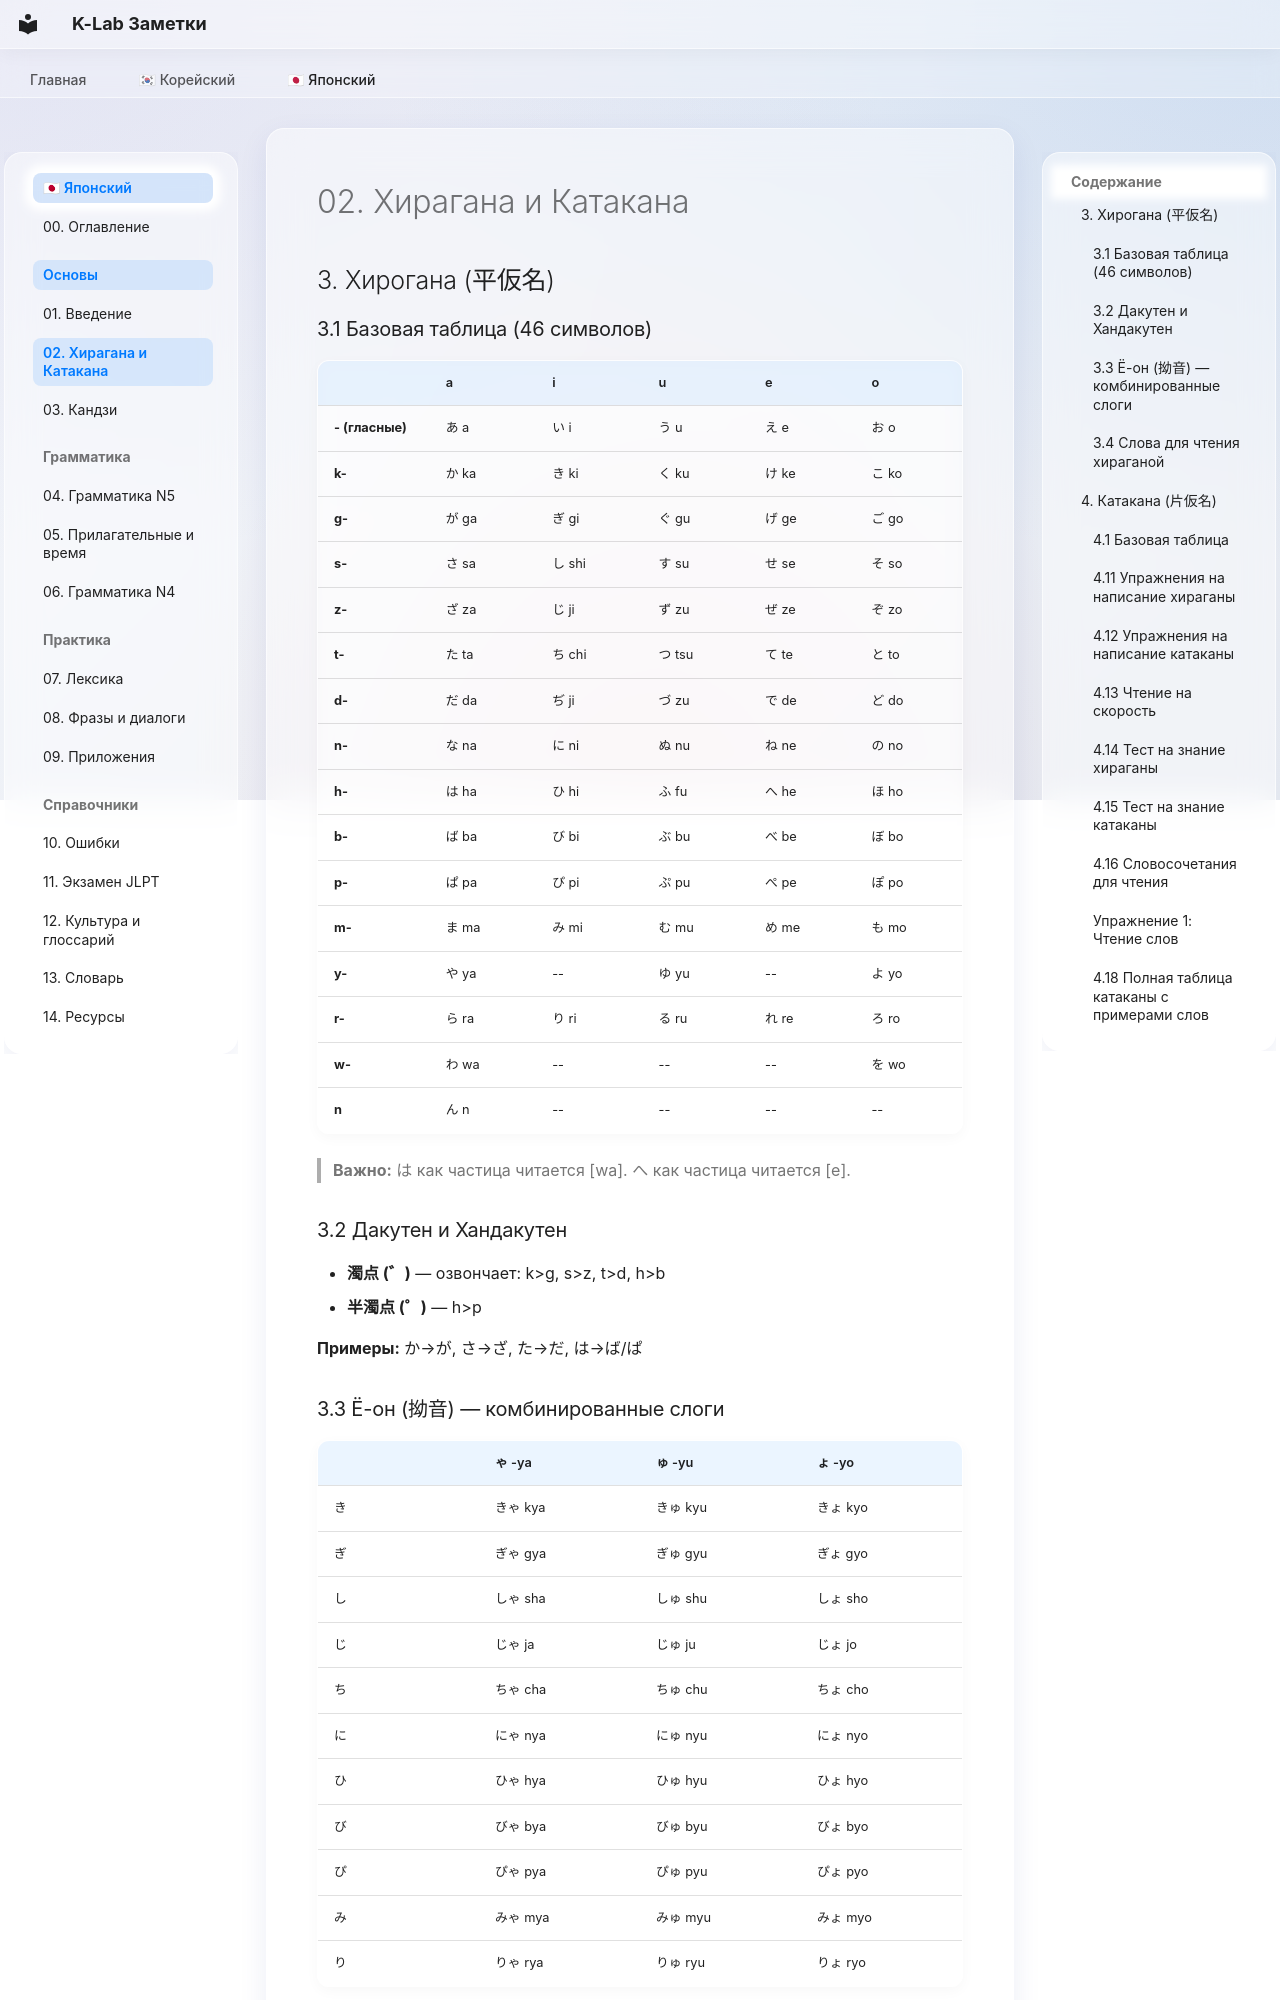

repository: madsaomi/korean · page: japanese/01_Основы/02_Хирагана_Катакана/index.html · generator: mkdocs

---
description: "Хирагана и катакана — слоговая азбука японского языка"
---
## 3. Хирогана (平仮名)
### 3.1 Базовая таблица (46 символов)
| | a | i | u | e | o |
|---|-----|-----|-----|-----|-----|
| **- (гласные)** | あ a | い i | う u | え e | お o |
| **k-** | か ka | き ki | く ku | け ke | こ ko |
| **g-** | が ga | ぎ gi | ぐ gu | げ ge | ご go |
| **s-** | さ sa | し shi | す su | せ se | そ so |
| **z-** | ざ za | じ ji | ず zu | ぜ ze | ぞ zo |
| **t-** | た ta | ち chi | つ tsu | て te | と to |
| **d-** | だ da | ぢ ji | づ zu | で de | ど do |
| **n-** | な na | に ni | ぬ nu | ね ne | の no |
| **h-** | は ha | ひ hi | ふ fu | へ he | ほ ho |
| **b-** | ば ba | び bi | ぶ bu | べ be | ぼ bo |
| **p-** | ぱ pa | ぴ pi | ぷ pu | ぺ pe | ぽ po |
| **m-** | ま ma | み mi | む mu | め me | も mo |
| **y-** | や ya | -- | ゆ yu | -- | よ yo |
| **r-** | ら ra | り ri | る ru | れ re | ろ ro |
| **w-** | わ wa | -- | -- | -- | を wo |
| **n** | ん n | -- | -- | -- | -- |

> **Важно:** は как частица читается [wa]. へ как частица читается [e].
### 3.2 Дакутен и Хандакутен
- **濁点 (゛)** — озвончает: k>g, s>z, t>d, h>b
- **半濁点 (゜)** — h>p

**Примеры:** か→が, さ→ざ, た→だ, は→ば/ぱ
